Run: headless pygame with SDL's dummy video driver; simulated clock (each Clock.tick advances the game by its frame time, no real sleeping); random seed 0; keys injected as events and as key.get_pressed() state; mouse plan: one left click at the window centre at the start of phase 2, then a move to the lower-right quarter at the start of phase 3.
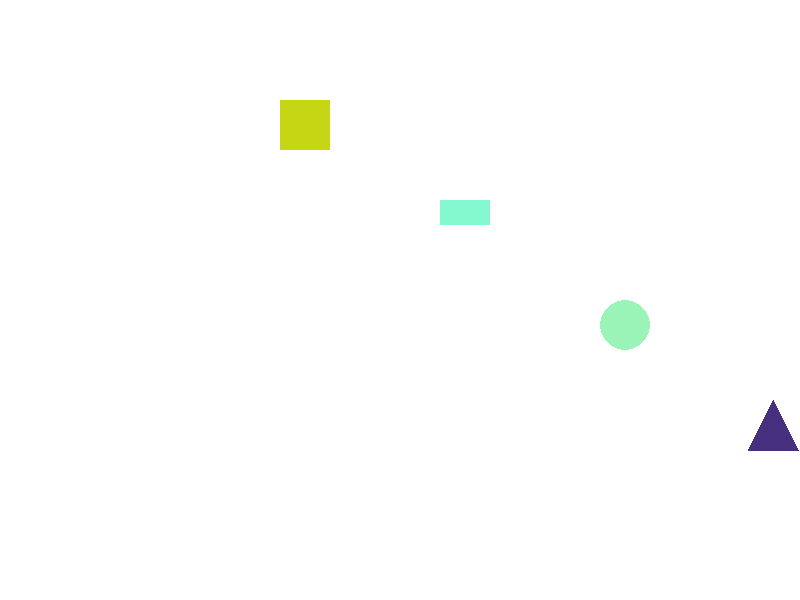
Frame 1 of 4 · flips 1–60 · no input
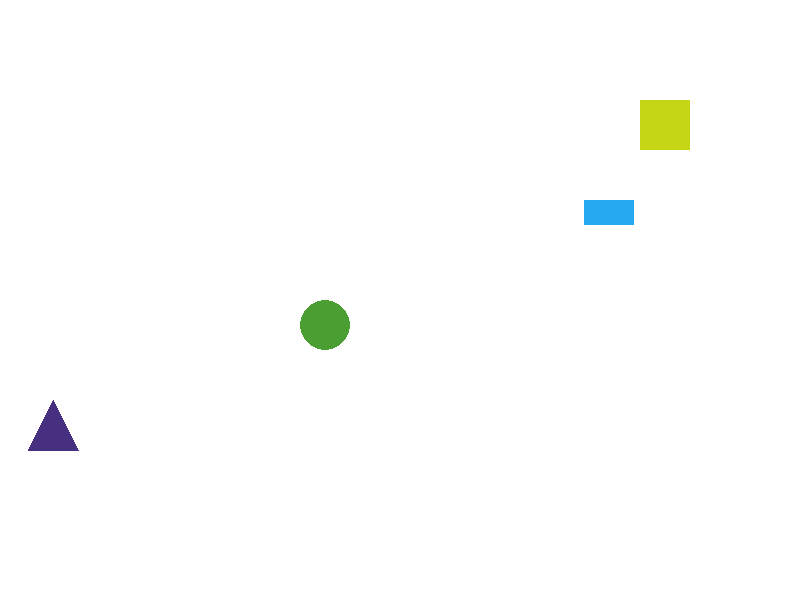
Frame 2 of 4 · flips 61–180 · clicked the window centre · tapped SPACE, RETURN · held RIGHT (→), D
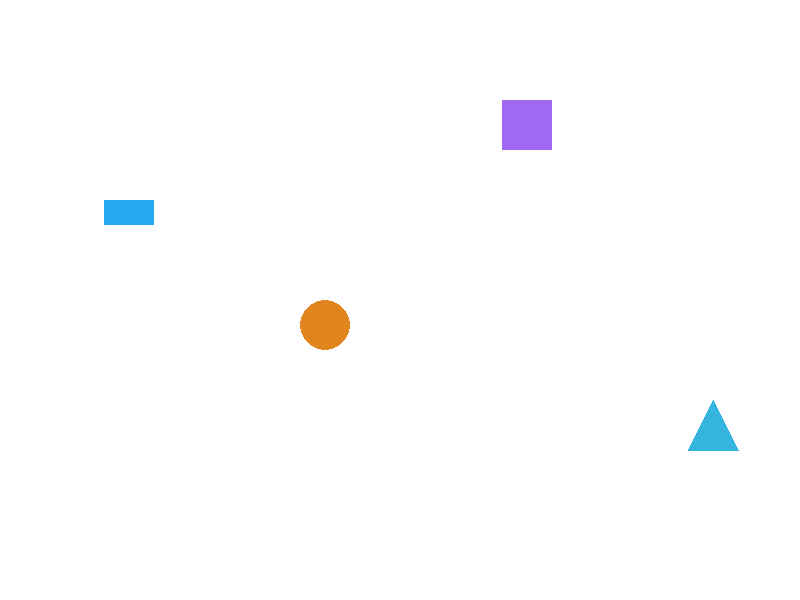
Frame 3 of 4 · flips 181–300 · moved the mouse to the lower-right quarter · held DOWN (↓), S
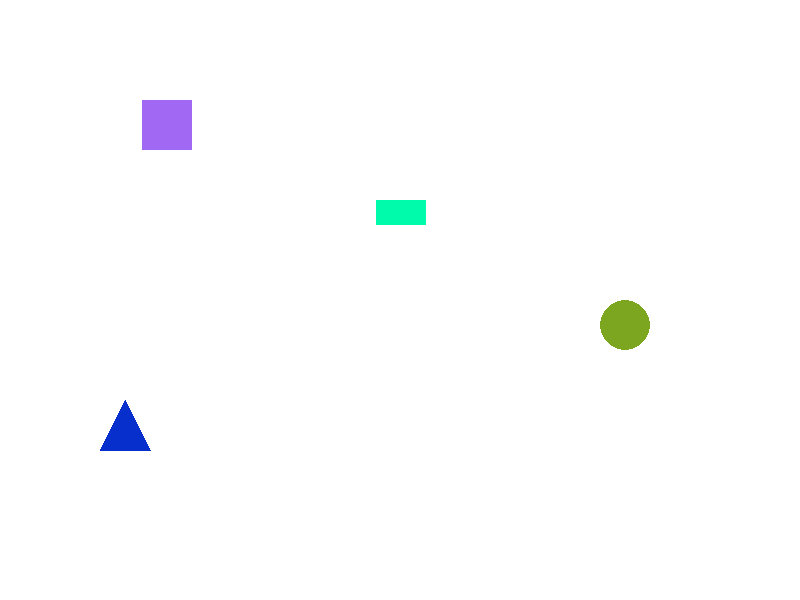
Frame 4 of 4 · flips 301–420 · held LEFT (←), A, UP (↑), W

The pygame program that drew these frames:

import pygame
import random

pygame.init()

screen = pygame.display.set_mode((800, 600), pygame.RESIZABLE)
pygame.display.set_caption("Поздоровкин Кирилл Алексеевич")

def random_color():
    return random.randint(0, 255), random.randint(0, 255), random.randint(0, 255)

class Shape:
    def __init__(self, shape_type, x, y, size, speed):
        self.shape_type = shape_type
        self.x = x
        self.y = y
        self.size = size
        self.speed = speed
        self.color = random_color()

    def draw(self, surface):
        if self.shape_type == "square":
            pygame.draw.rect(surface, self.color, (self.x, self.y, self.size, self.size))
        elif self.shape_type == "rectangle":
            pygame.draw.rect(surface, self.color, (self.x, self.y, self.size, self.size / 2))
        elif self.shape_type == "circle":
            pygame.draw.circle(surface, self.color, (self.x + self.size // 2, self.y + self.size // 2), self.size // 2)
        elif self.shape_type == "triangle":
            pygame.draw.polygon(surface, self.color, [
                (self.x, self.y + self.size), (self.x + self.size, self.y + self.size), (self.x + self.size // 2, self.y)
            ])

    def move(self, width):
        self.x += self.speed
        if self.x <= 0 or self.x + self.size >= width:
            self.speed = -self.speed
            self.color = random_color()

    def check_click(self, mouse_pos):
        if self.shape_type in ["square", "rectangle"]:
            if self.x <= mouse_pos[0] <= self.x + self.size and self.y <= mouse_pos[1] <= self.y + self.size:
                self.color = random_color()
        elif self.shape_type == "circle":
            if (mouse_pos[0] - (self.x + self.size // 2)) ** 2 + (mouse_pos[1] - (self.y + self.size // 2)) ** 2 <= (self.size // 2) ** 2:
                self.color = random_color()
        elif self.shape_type == "triangle":
            if self.x <= mouse_pos[0] <= self.x + self.size and self.y <= mouse_pos[1] <= self.y + self.size:
                self.color = random_color()

shapes = [
    Shape("square", 100, 100, 50, 3),
    Shape("rectangle", 200, 200, 50, 4),
    Shape("circle", 300, 300, 50, 5),
    Shape("triangle", 400, 400, 50, 6),
]

clock = pygame.time.Clock()
running = True

while running:
    screen.fill((255, 255, 255))
    width, height = pygame.display.get_surface().get_size()

    for event in pygame.event.get():
        if event.type == pygame.QUIT:
            running = False
        elif event.type == pygame.VIDEORESIZE: # Событие - изменение размера окна
            width, height = event.w, event.h
        elif event.type == pygame.MOUSEBUTTONDOWN: # Событие - клик мыши
            for shape in shapes:
                shape.check_click(event.pos)

    for shape in shapes:
        shape.move(width)
        shape.draw(screen)

    pygame.display.flip()
    clock.tick(60)

pygame.quit()
